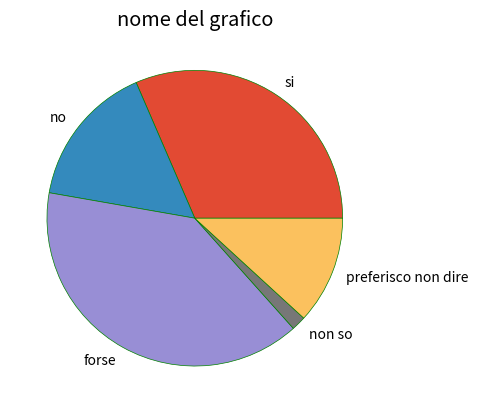

Source code (Python):
from matplotlib import pyplot as plt

plt.style.use("ggplot")

slices = [40, 20, 50, 2, 15]
labels = ["si", "no", "forse", "non so", "preferisco non dire"]
plt.pie(slices, labels=labels, wedgeprops={"edgecolor": "green"})

plt.title("nome del grafico")
plt.show()